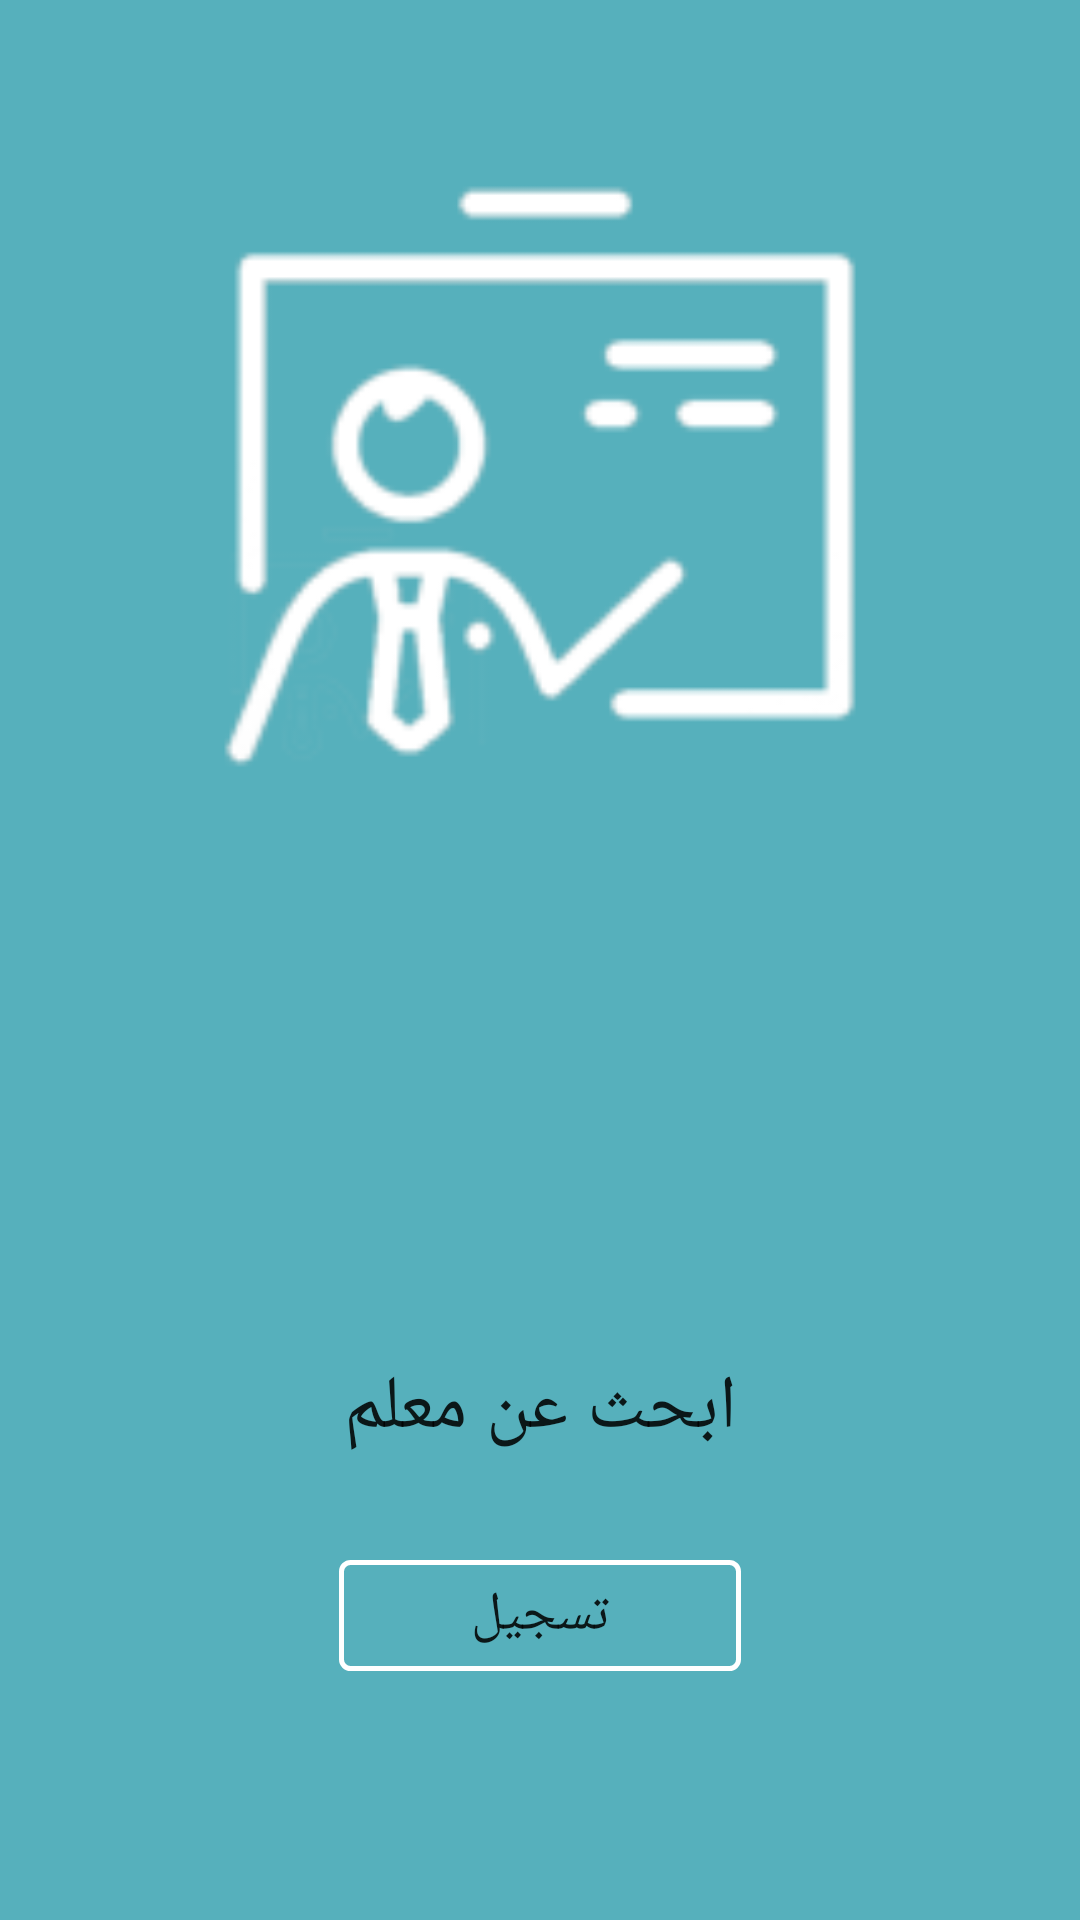

Produce the Android XML layout that renders to this screen, including the resource entries it uses.
<!-- AndroidManifest.xml: application theme AppTheme -->
<!-- res/layout/activity_log_in_page.xml -->
<?xml version="1.0" encoding="utf-8"?>
<android.support.constraint.ConstraintLayout xmlns:android="http://schemas.android.com/apk/res/android"
    xmlns:app="http://schemas.android.com/apk/res-auto"
    xmlns:tools="http://schemas.android.com/tools"
    android:layout_width="match_parent"
    android:layout_height="match_parent"
    android:background="#56b0bc"
    tools:context="com.example.a0.teaching.LogInPage">


    <ImageView
        android:id="@+id/imageView"
        android:layout_width="256dp"
        android:layout_height="243dp"
        app:srcCompat="@mipmap/ic_launcher"
        app:layout_constraintTop_toTopOf="parent"
        android:layout_marginTop="8dp"
        app:layout_constraintBottom_toBottomOf="parent"
        android:layout_marginBottom="8dp"
        android:layout_marginRight="8dp"
        app:layout_constraintRight_toRightOf="parent"
        android:layout_marginLeft="8dp"
        app:layout_constraintLeft_toLeftOf="parent"
        app:layout_constraintVertical_bias="0.077" />

    <Button
        android:id="@+id/button"
        android:layout_width="260dp"
        android:layout_height="50dp"
        android:layout_marginBottom="8dp"
        android:layout_marginLeft="8dp"
        android:layout_marginRight="8dp"
        android:layout_marginTop="8dp"
        android:background="@drawable/corners"
        android:text="ابحث عن معلم"
        android:textSize="25sp"
        app:layout_constraintBottom_toBottomOf="parent"
        app:layout_constraintLeft_toLeftOf="parent"
        app:layout_constraintRight_toRightOf="parent"
        app:layout_constraintTop_toTopOf="parent"
        app:layout_constraintVertical_bias="0.76"
        tools:layout_editor_absoluteY="331dp" />

    <Button
        android:id="@+id/button2"
        android:layout_width="134dp"
        android:layout_height="37dp"
        android:layout_marginBottom="8dp"
        android:layout_marginLeft="8dp"
        android:layout_marginRight="8dp"
        android:layout_marginTop="8dp"
        android:background="@drawable/my_button_bg"
        android:text="تسجيل"
        android:textSize="18sp"
        app:layout_constraintBottom_toBottomOf="parent"
        app:layout_constraintLeft_toLeftOf="parent"
        app:layout_constraintRight_toRightOf="parent"
        app:layout_constraintTop_toTopOf="parent"
        app:layout_constraintVertical_bias="0.872"
        tools:layout_editor_absoluteY="391dp" />
</android.support.constraint.ConstraintLayout>
<!-- resources referenced by this layout -->
<resources>
  <!-- drawable my_button_bg (drawable) -->
  <?xml version="1.0" encoding="utf-8"?>
      <shape xmlns:android="http://schemas.android.com/apk/res/android"
          android:shape="rectangle">
          
      <corners android:radius="3dp" />
          <stroke android:width="5px" android:color="#FFFFFF" />
      </shape>
  <!-- mipmap ic_launcher: png bitmap (mipmap-hdpi, 2229 bytes) -->
  <style name="AppTheme" parent="Theme.AppCompat.Light.DarkActionBar">
          
          <item name="colorPrimary">@color/colorPrimary</item>
          <item name="colorPrimaryDark">@color/colorPrimaryDark</item>
          <item name="colorAccent">@color/colorAccent</item>
      </style>
  <!-- not gathered from this repository: default colours our renderer supplied (Android Studio template values) -->
  <color name="colorPrimary">#FF6200EE</color>
  <color name="colorPrimaryDark">#FF3700B3</color>
  <color name="colorAccent">#FF03DAC5</color>
</resources>
